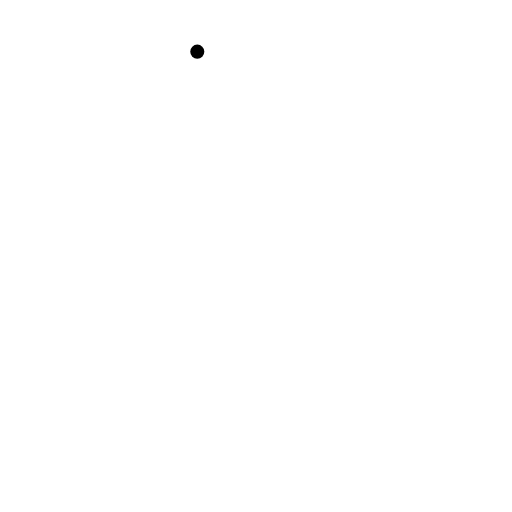
t = 0.00 s
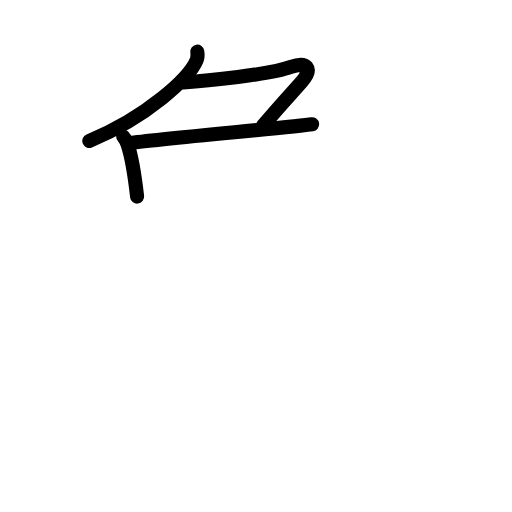
t = 3.25 s
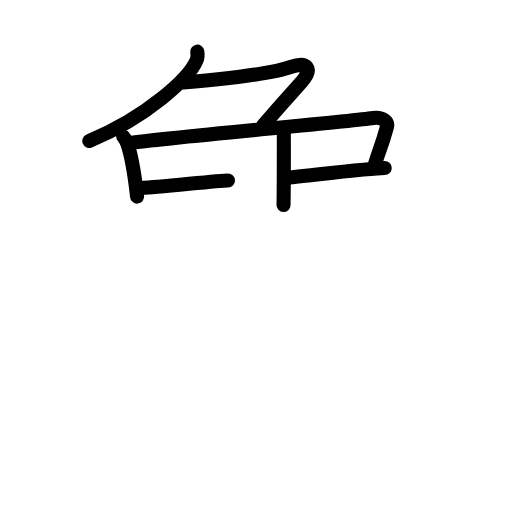
t = 6.25 s
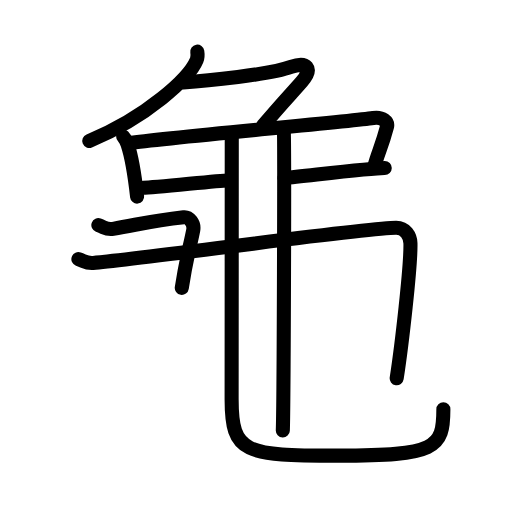
t = 9.56 s
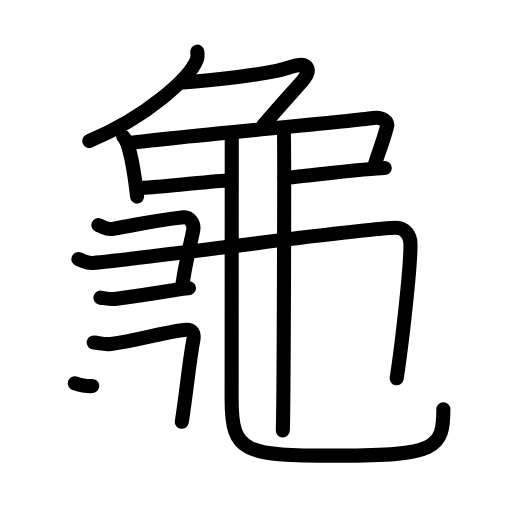
t = 12.38 s
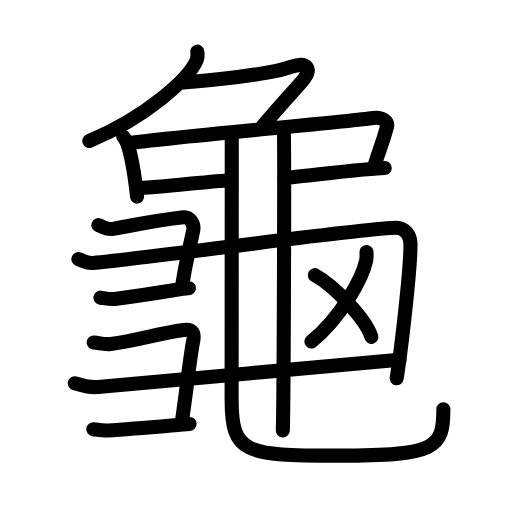
t = 16.00 s

The animated SVG that drew these frames (rendered in a browser with its animation timeline set to each time). Animation: 52 SMIL elements (animate=52); one cycle of 16.00 s.

<?xml version="1.0" encoding="UTF-8"?>
<!--
AniKanjiVG is licensed by CC-BY-SA Paul C. Sommerhoff (https://bitbucket.org/sommerhoff/anikanjivg).
AniKanjiVG uses KanjiVG which is licensed by CC-BY-SA Ulrich Apel (http://kanjivg.tagaini.net).
See also http://creativecommons.org/licenses/by-sa/3.0/
-->
<svg xmlns:kvg='http://kanjivg.tagaini.net' xmlns='http://www.w3.org/2000/svg' width='109' height='109' viewBox='0 0 109 109' style='fill:none;stroke:#000000;stroke-width:3;stroke-linecap:round;stroke-linejoin:round;' id="kvg:kanji_09f9c"><g id="kvg:09f9c" kvg:element="龜" kvg:radical="general"><g id="kvg:09f9c-g1" kvg:element="𠂊𠂊𠂊𠂊𠂊𠂊𠂊𠂊𠔉𠔉𠂊𠂊𠂊𠂊𤇾𠂊𠔉𠂊𠂊𠂊𠂤𠂊𠂊𠂊𦥯𦥑𠂊𦥑𠂊𠂊𠔉𠔉𠂊𠂊𠂊𠂊𠂊𠂊𠂊𠂊𠂊𠂊𦥑𦥑𠂊𠂊𠂊𠂊𠬝𠂊𤇾𠂊𤇾𠂊𠂊𠂊𠂊𦥑𦥑𠂊𠂊𠂢𠂢𠂊𠂊𦥑𠂊𦰩𠂊𠂊𠂊𠂊𤇾𦥑𠂊𠂊𠂊𠂊𠂊𠂊𠂊𦥑𠂊𠂊𠂊𠂊𠂊𠂊𠂊𠂊𠂊𠂊𠂊𠂢𠂢𦥑𠂊𦥑𦥑𦥑𦥑𦥑𦥑𠂊𠂊𠂊𠂊𠂊𦥑𠂊𠂊𠂊𠂊𤇾𠂊𠂊𠂊𠂊𦥑𦥯𦥑𠂊𠂊𠂊𠂊𠂊𠂊𠂊𠂊𠂊𠂊𠂊𠂊𠂊𦥑𦰌𠂊𦥑𠂊𠂊𠂊𠂊𠂊𠂊𠂊𠂊𠂤𠂤𠂊𠂊𦥑𦥑𠂊𠂤𠂊𠂊𠂊𩙿𠂊𠂊𠂊𠂊𠂊𠂊𠂊𠂊𠂊𠂊𠂊𠂊𠂊𠂊𠂊𠂊𠂊𠂊𠂊𠂊𠂊𠂊𠂊𠂊𠂊𠂊𠂊𠂊𠂊𠂊𠂊𠂊𠂊𠂊𠂊𠂊𠂊𠂊𠂊𠂊𠂊𠂊𠂊𠂊𠂊𠂊𠂊𠂊𠂊𠂊𠂊𠂊𠂊𠂊𠂊𠂊𠂊𠂊𠂊𠂊𠂊𠂊𠂊𠂊𠂊𠂊𠂊𠂊𠂊𠂊𠂊𠂊𠂊𠂊𠂊𠂊𠂊𦥑𠂊𦥑𠂊" kvg:variant="true" kvg:original="勹"><path id="kvg:09f9c-s1" kvg:type="㇒" d="M42,11c0.07,0.45,0.14,1.16-0.13,1.8C40.3,16.59,31.31,24.91,19,30"><animate attributeName="d" begin="0.0s" dur="0.5s" from="M42,11C42,11,42,11,42,11" to="M42,11c0.07,0.45,0.14,1.16-0.13,1.8" />
<animate attributeName="d" begin="0.5s" dur="0.5s" from="M42,11c0.07,0.45,0.14,1.16-0.13,1.8c0,0,0,0,0,0,0" to="M42,11c0.07,0.45,0.14,1.16-0.13,1.8C40.3,16.59,31.31,24.91,19,30" />
</path>
<path id="kvg:09f9c-s2" kvg:type="㇇" d="M39,17.53c4.75-0.28,18.62-1.67,22.94-3.29c3.31-1.24,4.81,0.26,2.31,3.13C62.04,19.91,60,22,56,26.75"><animate attributeName="d" begin="1.0s" dur="0.3333333333333333s" from="M39,17.53C39,17.53,39,17.53,39,17.53" to="M39,17.53c4.75-0.28,18.62-1.67,22.94-3.29" />
<animate attributeName="d" begin="1.3333333333333333s" dur="0.3333333333333333s" from="M39,17.53c4.75-0.28,18.62-1.67,22.94-3.29c0,0,0,0,0,0,0" to="M39,17.53c4.75-0.28,18.62-1.67,22.94-3.29c3.31-1.24,4.81,0.26,2.31,3.13" />
<animate attributeName="d" begin="1.6666666666666665s" dur="0.3333333333333333s" from="M39,17.53c4.75-0.28,18.62-1.67,22.94-3.29c3.31-1.24,4.81,0.26,2.31,3.13c0,0,0,0,0,0,0" to="M39,17.53c4.75-0.28,18.62-1.67,22.94-3.29c3.31-1.24,4.81,0.26,2.31,3.13C62.04,19.91,60,22,56,26.75" />
<animate attributeName="d" begin="0s" dur="1.0s" from="M-100,-100" to="M-100,-100" />
</path>
</g>
<path id="kvg:09f9c-s3" kvg:type="㇑" d="M26.22,29.05c0.62,0.62,0.71,1.02,0.98,1.83c0.93,2.79,1.55,7.12,1.99,10.97"><animate attributeName="d" begin="2.0s" dur="0.5s" from="M26.22,29.05C26.22,29.05,26.22,29.05,26.22,29.05" to="M26.22,29.05c0.62,0.62,0.71,1.02,0.98,1.83" />
<animate attributeName="d" begin="2.5s" dur="0.5s" from="M26.22,29.05c0.62,0.62,0.71,1.02,0.98,1.83c0,0,0,0,0,0,0" to="M26.22,29.05c0.62,0.62,0.71,1.02,0.98,1.83c0.93,2.79,1.55,7.12,1.99,10.97" />
<animate attributeName="d" begin="0s" dur="2.0s" from="M-100,-100" to="M-100,-100" />
</path>
<path id="kvg:09f9c-s4" kvg:type="㇕" d="M27.46,30.48c8.64-1.28,46.5-4.52,51.98-5.37c2.01-0.31,3.23,0.82,2.94,1.91c-1.18,4.41-1.88,5.41-2.71,8.51"><animate attributeName="d" begin="3.0s" dur="0.3333333333333333s" from="M27.46,30.48C27.46,30.48,27.46,30.48,27.46,30.48" to="M27.46,30.48c8.64-1.28,46.5-4.52,51.98-5.37" />
<animate attributeName="d" begin="3.3333333333333335s" dur="0.3333333333333333s" from="M27.46,30.48c8.64-1.28,46.5-4.52,51.98-5.37c0,0,0,0,0,0,0" to="M27.46,30.48c8.64-1.28,46.5-4.52,51.98-5.37c2.01-0.31,3.23,0.82,2.94,1.91" />
<animate attributeName="d" begin="3.6666666666666665s" dur="0.3333333333333333s" from="M27.46,30.48c8.64-1.28,46.5-4.52,51.98-5.37c2.01-0.31,3.23,0.82,2.94,1.91c0,0,0,0,0,0,0" to="M27.46,30.48c8.64-1.28,46.5-4.52,51.98-5.37c2.01-0.31,3.23,0.82,2.94,1.91c-1.18,4.41-1.88,5.41-2.71,8.51" />
<animate attributeName="d" begin="0s" dur="3.0s" from="M-100,-100" to="M-100,-100" />
</path>
<path id="kvg:09f9c-s5" kvg:type="㇐" d="M30.47,39.98c2.58,0,15.95-1.56,18.06-1.56"><animate attributeName="d" begin="4.0s" dur="1.0s" from="M30.47,39.98C30.47,39.98,30.47,39.98,30.47,39.98" to="M30.47,39.98c2.58,0,15.95-1.56,18.06-1.56" />
<animate attributeName="d" begin="0s" dur="4.0s" from="M-100,-100" to="M-100,-100" />
</path>
<path id="kvg:09f9c-s6" kvg:type="㇐" d="M60.57,37.87c4.69-0.44,18.53-2.11,21.34-2.11"><animate attributeName="d" begin="5.0s" dur="1.0s" from="M60.57,37.87C60.57,37.87,60.57,37.87,60.57,37.87" to="M60.57,37.87c4.69-0.44,18.53-2.11,21.34-2.11" />
<animate attributeName="d" begin="0s" dur="5.0s" from="M-100,-100" to="M-100,-100" />
</path>
<path id="kvg:09f9c-s7" kvg:type="㇑" d="M60.41,27.65c0.2,0.89,0,58.44-0.2,63.99"><animate attributeName="d" begin="6.0s" dur="1.0s" from="M60.41,27.65C60.41,27.65,60.41,27.65,60.41,27.65" to="M60.41,27.65c0.2,0.89,0,58.44-0.2,63.99" />
<animate attributeName="d" begin="0s" dur="6.0s" from="M-100,-100" to="M-100,-100" />
</path>
<path id="kvg:09f9c-s8" kvg:type="㇟" d="M49.34,28.58c0,11.07-0.03,51.45-0.03,56.4C49.31,96.53,52.05,97,71.98,97c20.87,0,22.41-1.58,22.41-9.89"><animate attributeName="d" begin="7.0s" dur="0.3333333333333333s" from="M49.34,28.58C49.34,28.58,49.34,28.58,49.34,28.58" to="M49.34,28.58c0,11.07-0.03,51.45-0.03,56.4" />
<animate attributeName="d" begin="7.333333333333333s" dur="0.3333333333333333s" from="M49.34,28.58c0,11.07-0.03,51.45-0.03,56.4c0,0,0,0,0,0,0" to="M49.34,28.58c0,11.07-0.03,51.45-0.03,56.4C49.31,96.53,52.05,97,71.98,97" />
<animate attributeName="d" begin="7.666666666666667s" dur="0.3333333333333333s" from="M49.34,28.58c0,11.07-0.03,51.45-0.03,56.4C49.31,96.53,52.05,97,71.98,97c0,0,0,0,0,0,0" to="M49.34,28.58c0,11.07-0.03,51.45-0.03,56.4C49.31,96.53,52.05,97,71.98,97c20.87,0,22.41-1.58,22.41-9.89" />
<animate attributeName="d" begin="0s" dur="7.0s" from="M-100,-100" to="M-100,-100" />
</path>
<g id="kvg:09f9c-g2" kvg:element="⺕" kvg:variant="true" kvg:original="彑"><path id="kvg:09f9c-s9" kvg:type="㇕" d="M20.94,47.92c1.56,0.58,1.76,1.04,3.14,0.8c5.66-0.97,8.16-1.72,15.01-2.47c1.15-0.13,2.34,1.26,2.04,2.78c-0.79,3.97-1.37,5.42-2.43,12.25"><animate attributeName="d" begin="8.0s" dur="0.25s" from="M20.94,47.92C20.94,47.92,20.94,47.92,20.94,47.92" to="M20.94,47.92c1.56,0.58,1.76,1.04,3.14,0.8" />
<animate attributeName="d" begin="8.25s" dur="0.25s" from="M20.94,47.92c1.56,0.58,1.76,1.04,3.14,0.8c0,0,0,0,0,0,0" to="M20.94,47.92c1.56,0.58,1.76,1.04,3.14,0.8c5.66-0.97,8.16-1.72,15.01-2.47" />
<animate attributeName="d" begin="8.5s" dur="0.25s" from="M20.94,47.92c1.56,0.58,1.76,1.04,3.14,0.8c5.66-0.97,8.16-1.72,15.01-2.47c0,0,0,0,0,0,0" to="M20.94,47.92c1.56,0.58,1.76,1.04,3.14,0.8c5.66-0.97,8.16-1.72,15.01-2.47c1.15-0.13,2.34,1.26,2.04,2.78" />
<animate attributeName="d" begin="8.75s" dur="0.25s" from="M20.94,47.92c1.56,0.58,1.76,1.04,3.14,0.8c5.66-0.97,8.16-1.72,15.01-2.47c1.15-0.13,2.34,1.26,2.04,2.78c0,0,0,0,0,0,0" to="M20.94,47.92c1.56,0.58,1.76,1.04,3.14,0.8c5.66-0.97,8.16-1.72,15.01-2.47c1.15-0.13,2.34,1.26,2.04,2.78c-0.79,3.97-1.37,5.42-2.43,12.25" />
<animate attributeName="d" begin="0s" dur="8.0s" from="M-100,-100" to="M-100,-100" />
</path>
<path id="kvg:09f9c-s10" kvg:type="㇕" d="M16.69,55.17c1.56,0.58,1.75,0.9,3.14,0.8c8.5-0.61,57.83-7.47,64.51-7.47c1.97,0,3,1.73,3.04,3.28c0.12,4.72-1.87,21.92-2.93,28.75"><animate attributeName="d" begin="9.0s" dur="0.25s" from="M16.69,55.17C16.69,55.17,16.69,55.17,16.69,55.17" to="M16.69,55.17c1.56,0.58,1.75,0.9,3.14,0.8" />
<animate attributeName="d" begin="9.25s" dur="0.25s" from="M16.69,55.17c1.56,0.58,1.75,0.9,3.14,0.8c0,0,0,0,0,0,0" to="M16.69,55.17c1.56,0.58,1.75,0.9,3.14,0.8c8.5-0.61,57.83-7.47,64.51-7.47" />
<animate attributeName="d" begin="9.5s" dur="0.25s" from="M16.69,55.17c1.56,0.58,1.75,0.9,3.14,0.8c8.5-0.61,57.83-7.47,64.51-7.47c0,0,0,0,0,0,0" to="M16.69,55.17c1.56,0.58,1.75,0.9,3.14,0.8c8.5-0.61,57.83-7.47,64.51-7.47c1.97,0,3,1.73,3.04,3.28" />
<animate attributeName="d" begin="9.75s" dur="0.25s" from="M16.69,55.17c1.56,0.58,1.75,0.9,3.14,0.8c8.5-0.61,57.83-7.47,64.51-7.47c1.97,0,3,1.73,3.04,3.28c0,0,0,0,0,0,0" to="M16.69,55.17c1.56,0.58,1.75,0.9,3.14,0.8c8.5-0.61,57.83-7.47,64.51-7.47c1.97,0,3,1.73,3.04,3.28c0.12,4.72-1.87,21.92-2.93,28.75" />
<animate attributeName="d" begin="0s" dur="9.0s" from="M-100,-100" to="M-100,-100" />
</path>
<path id="kvg:09f9c-s11" kvg:type="㇐" d="M21.36,63.37c0.76,0.09,2.14,0.4,3.04,0.28c10.61-1.4,14.92-2.39,15.83-2.3"><animate attributeName="d" begin="10.0s" dur="0.5s" from="M21.36,63.37C21.36,63.37,21.36,63.37,21.36,63.37" to="M21.36,63.37c0.76,0.09,2.14,0.4,3.04,0.28" />
<animate attributeName="d" begin="10.5s" dur="0.5s" from="M21.36,63.37c0.76,0.09,2.14,0.4,3.04,0.28c0,0,0,0,0,0,0" to="M21.36,63.37c0.76,0.09,2.14,0.4,3.04,0.28c10.61-1.4,14.92-2.39,15.83-2.3" />
<animate attributeName="d" begin="0s" dur="10.0s" from="M-100,-100" to="M-100,-100" />
</path>
</g>
<g id="kvg:09f9c-g3" kvg:element="⺕" kvg:variant="true" kvg:original="彑"><path id="kvg:09f9c-s12" kvg:type="㇕" d="M19.94,72.92c1.52,0.15,2.26,0.48,3.64,0.3C29.25,72.5,33.5,71,39.1,70.25c1.96-0.26,2.34,0.76,2.04,2.28c-0.79,3.97-1.37,10.42-2.43,17.25"><animate attributeName="d" begin="11.0s" dur="0.25s" from="M19.94,72.92C19.94,72.92,19.94,72.92,19.94,72.92" to="M19.94,72.92c1.52,0.15,2.26,0.48,3.64,0.3" />
<animate attributeName="d" begin="11.25s" dur="0.25s" from="M19.94,72.92c1.52,0.15,2.26,0.48,3.64,0.3c0,0,0,0,0,0,0" to="M19.94,72.92c1.52,0.15,2.26,0.48,3.64,0.3C29.25,72.5,33.5,71,39.1,70.25" />
<animate attributeName="d" begin="11.5s" dur="0.25s" from="M19.94,72.92c1.52,0.15,2.26,0.48,3.64,0.3C29.25,72.5,33.5,71,39.1,70.25c0,0,0,0,0,0,0" to="M19.94,72.92c1.52,0.15,2.26,0.48,3.64,0.3C29.25,72.5,33.5,71,39.1,70.25c1.96-0.26,2.34,0.76,2.04,2.28" />
<animate attributeName="d" begin="11.75s" dur="0.25s" from="M19.94,72.92c1.52,0.15,2.26,0.48,3.64,0.3C29.25,72.5,33.5,71,39.1,70.25c1.96-0.26,2.34,0.76,2.04,2.28c0,0,0,0,0,0,0" to="M19.94,72.92c1.52,0.15,2.26,0.48,3.64,0.3C29.25,72.5,33.5,71,39.1,70.25c1.96-0.26,2.34,0.76,2.04,2.28c-0.79,3.97-1.37,10.42-2.43,17.25" />
<animate attributeName="d" begin="0s" dur="11.0s" from="M-100,-100" to="M-100,-100" />
</path>
<path id="kvg:09f9c-s13" kvg:type="㇐c" d="M15.92,81.58c1.33,0.42,3.44,0.94,4.95,0.8c13.21-1.21,51.39-4.63,64.18-5.8"><animate attributeName="d" begin="12.0s" dur="0.5s" from="M15.92,81.58C15.92,81.58,15.92,81.58,15.92,81.58" to="M15.92,81.58c1.33,0.42,3.44,0.94,4.95,0.8" />
<animate attributeName="d" begin="12.5s" dur="0.5s" from="M15.92,81.58c1.33,0.42,3.44,0.94,4.95,0.8c0,0,0,0,0,0,0" to="M15.92,81.58c1.33,0.42,3.44,0.94,4.95,0.8c13.21-1.21,51.39-4.63,64.18-5.8" />
<animate attributeName="d" begin="0s" dur="12.0s" from="M-100,-100" to="M-100,-100" />
</path>
<path id="kvg:09f9c-s14" kvg:type="㇐c" d="M19.86,91.37c0.76,0.09,2.13,0.33,3.04,0.28c6.36-0.4,14.36-1.15,17.45-1.39"><animate attributeName="d" begin="13.0s" dur="0.5s" from="M19.86,91.37C19.86,91.37,19.86,91.37,19.86,91.37" to="M19.86,91.37c0.76,0.09,2.13,0.33,3.04,0.28" />
<animate attributeName="d" begin="13.5s" dur="0.5s" from="M19.86,91.37c0.76,0.09,2.13,0.33,3.04,0.28c0,0,0,0,0,0,0" to="M19.86,91.37c0.76,0.09,2.13,0.33,3.04,0.28c6.36-0.4,14.36-1.15,17.45-1.39" />
<animate attributeName="d" begin="0s" dur="13.0s" from="M-100,-100" to="M-100,-100" />
</path>
</g>
<path id="kvg:09f9c-s15" kvg:type="㇒" d="M78.02,53.64c0.03,0.45,0.07,1.16-0.07,1.8c-0.8,3.81-5.38,12.16-11.65,17.27"><animate attributeName="d" begin="14.0s" dur="0.5s" from="M78.02,53.64C78.02,53.64,78.02,53.64,78.02,53.64" to="M78.02,53.64c0.03,0.45,0.07,1.16-0.07,1.8" />
<animate attributeName="d" begin="14.5s" dur="0.5s" from="M78.02,53.64c0.03,0.45,0.07,1.16-0.07,1.8c0,0,0,0,0,0,0" to="M78.02,53.64c0.03,0.45,0.07,1.16-0.07,1.8c-0.8,3.81-5.38,12.16-11.65,17.27" />
<animate attributeName="d" begin="0s" dur="14.0s" from="M-100,-100" to="M-100,-100" />
</path>
<path id="kvg:09f9c-s16" kvg:type="㇔" d="M67.02,58.58C71.27,60.9,78,68.11,79.06,71.72"><animate attributeName="d" begin="15.0s" dur="1.0s" from="M67.02,58.58C67.02,58.58,67.02,58.58,67.02,58.58" to="M67.02,58.58C71.27,60.9,78,68.11,79.06,71.72" />
<animate attributeName="d" begin="0s" dur="15.0s" from="M-100,-100" to="M-100,-100" />
</path>
</g>
</svg>
